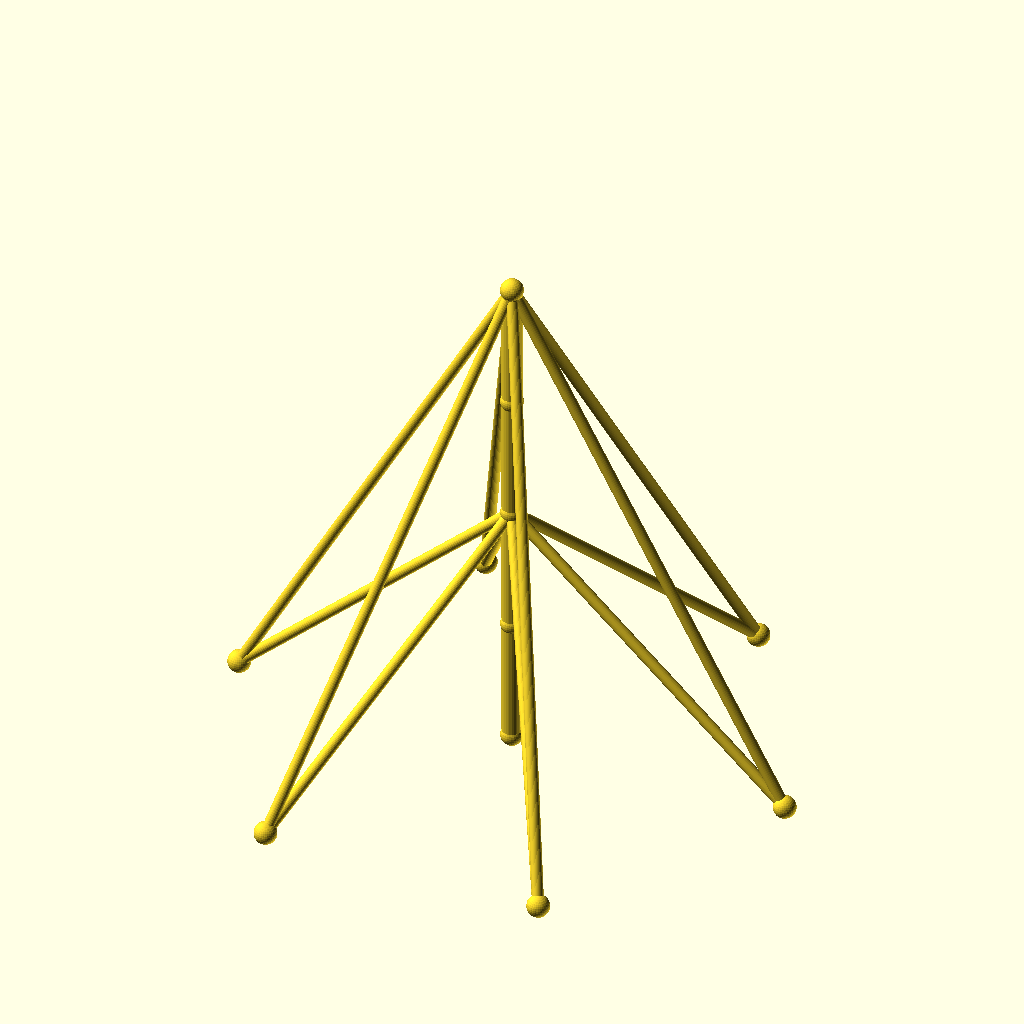
Cell 1: rendered with the file's own defaults.
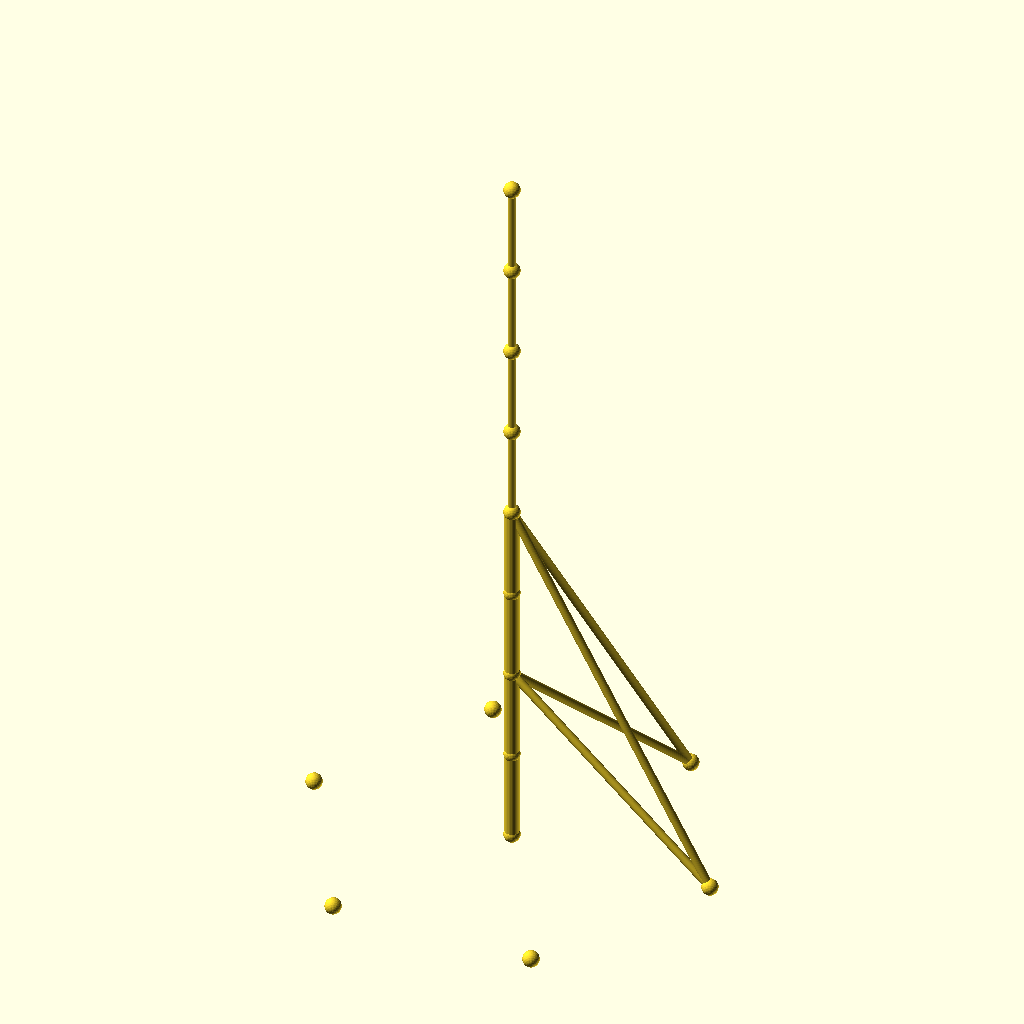
Cell 2 — sections set to 8, the other parameters unchanged.
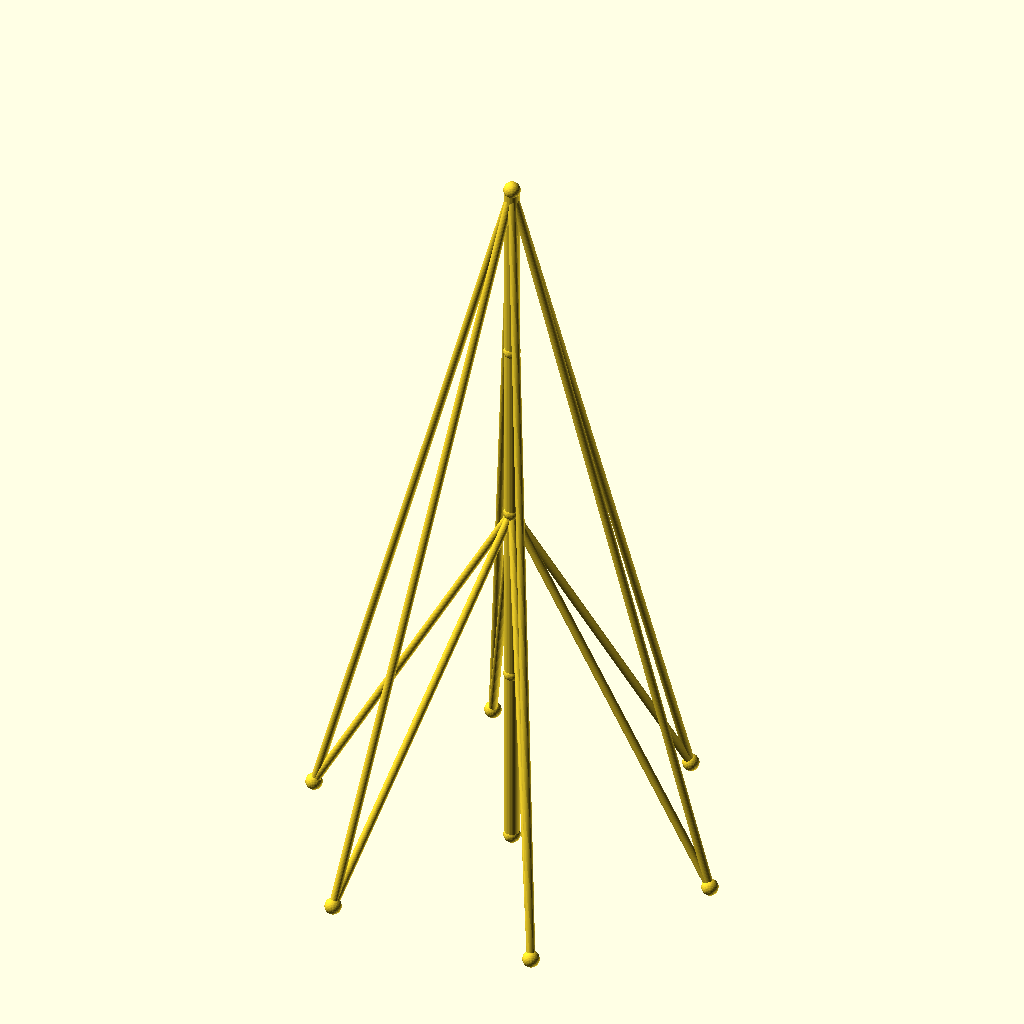
Cell 3: seg_h = 90 (everything else at default).
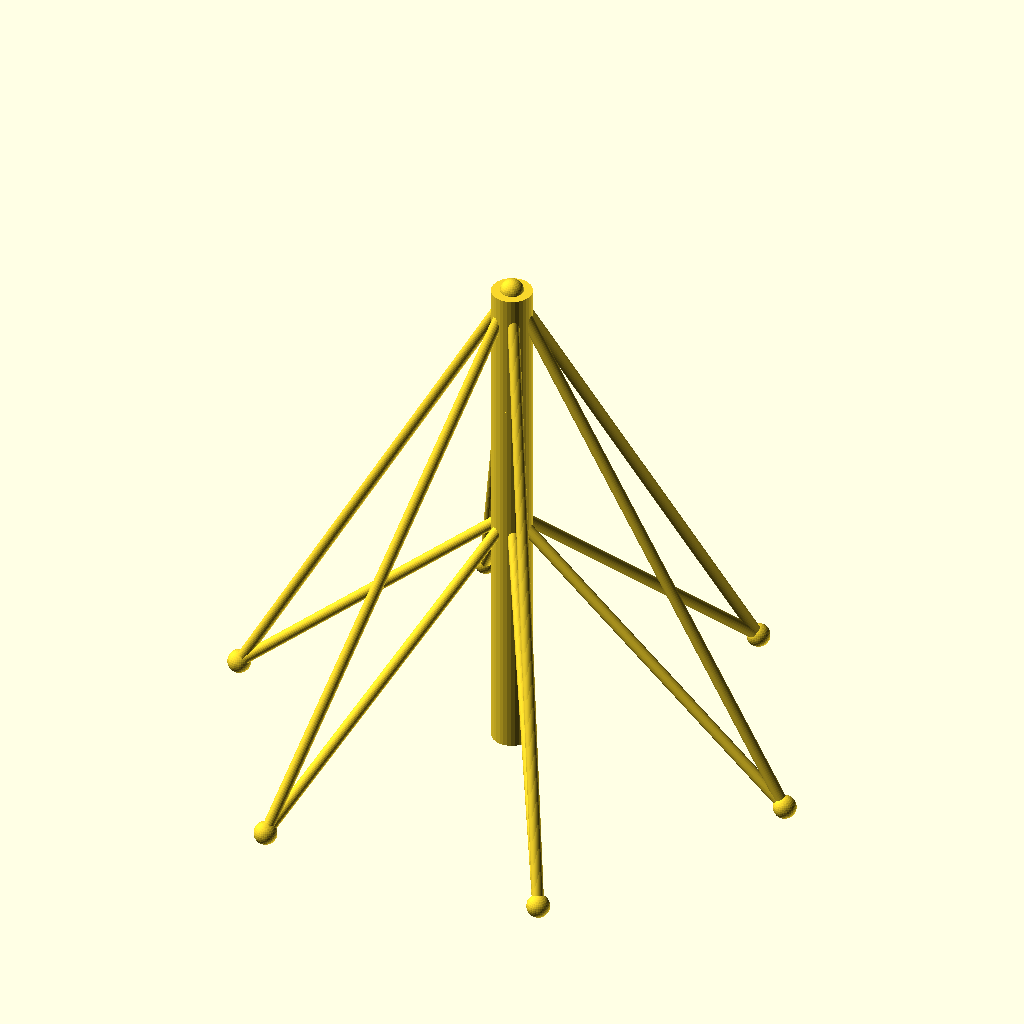
Cell 4: the same model with mast_r = 7.
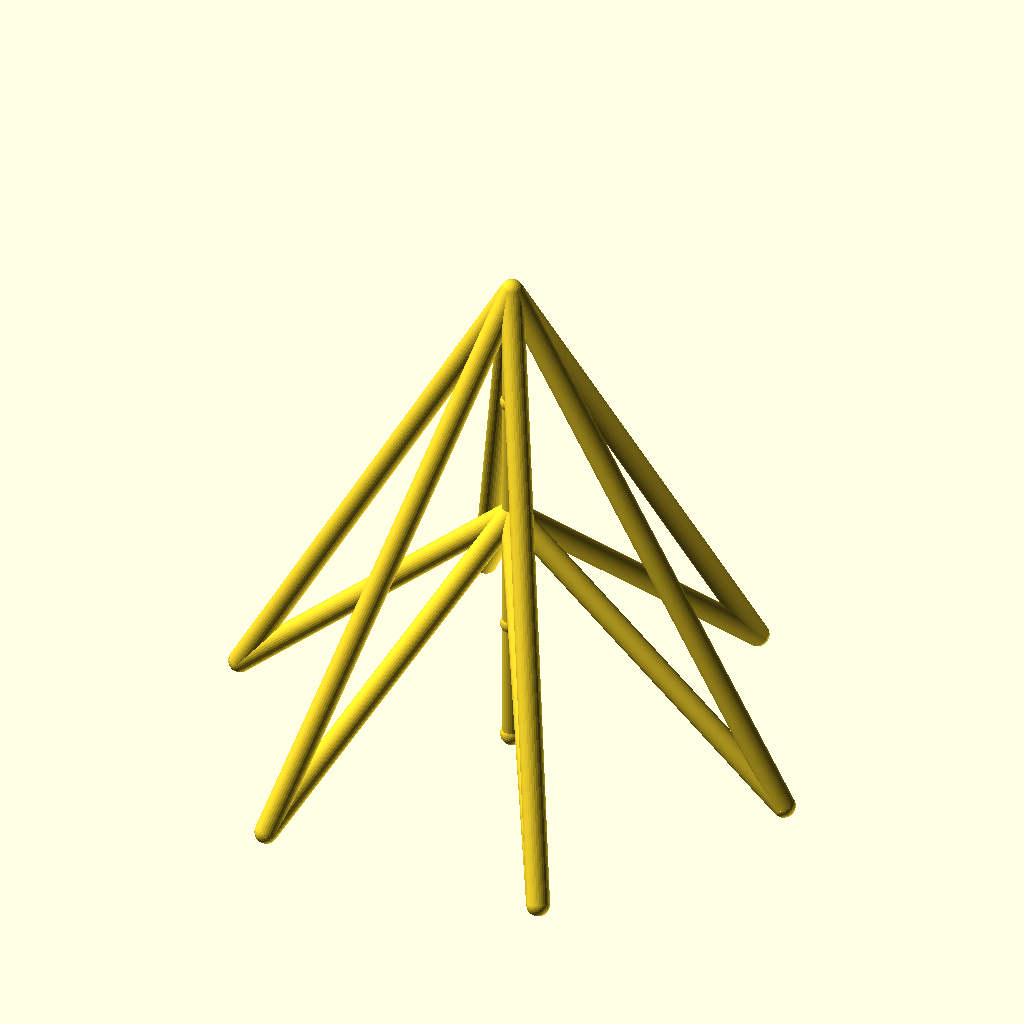
Cell 5: the same model with guy_r = 4.
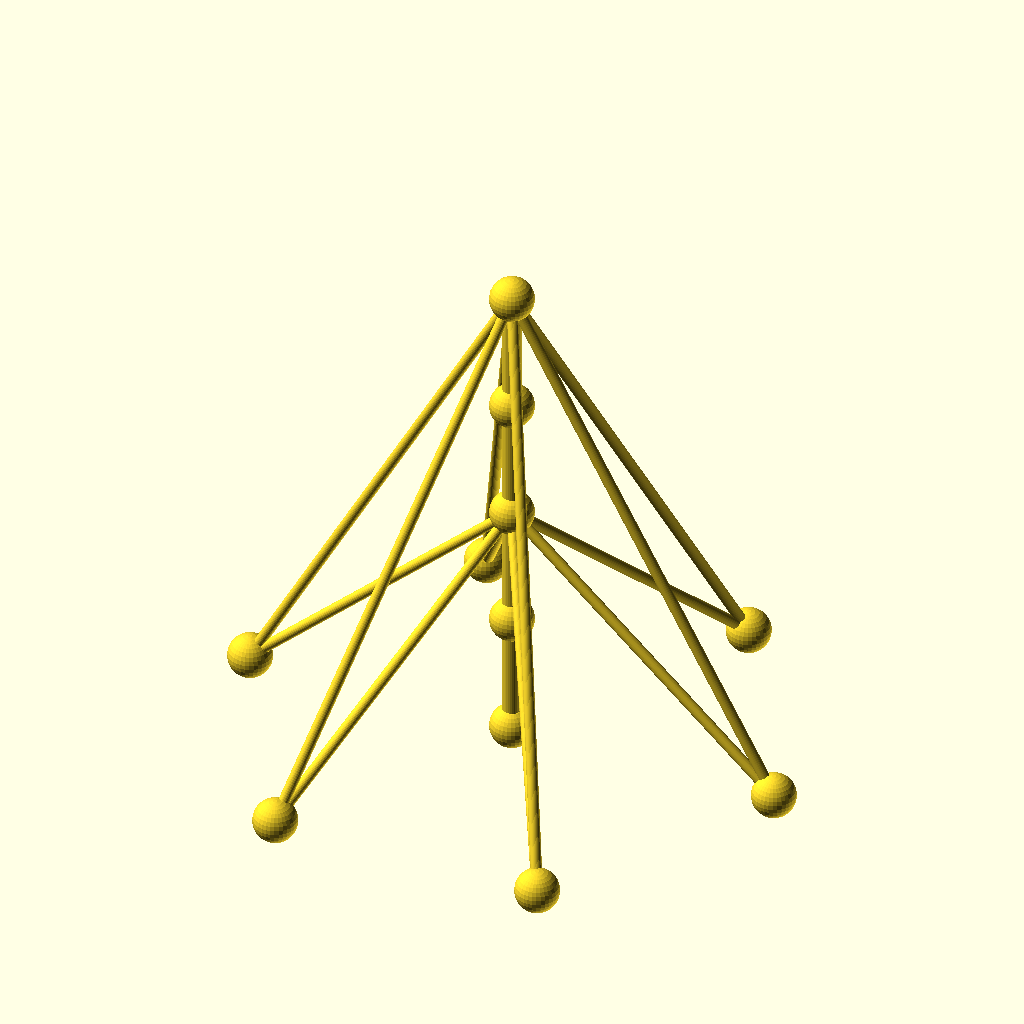
Cell 6: joint_r = 8 (everything else at default).
The same orthographic view direction (rotation 55°, 0°, 25°; colour scheme Cornfield) for every cell, with the view re-fitted per cell, so scale and position can differ between cells.
OpenSCAD source file optional_data/data/wire2/guymasts/scene_0184.scad:
$fn = 32;

// ----------------------------------------------------------------------
// Guyed mast: 4 sections of 45 mm, 6 anchors on R100
// ----------------------------------------------------------------------

// --- parameters (mm) ---
sections = 4;             // number of mast sections
seg_h = 45;               // section height
mast_r = 3.5;             // mast member radius
guy_r = 2;                // guy wire radius
joint_r = 4;              // joint ball radius
anchors_n = 6;            // number of ground anchors
anchor_r = 100;           // anchor ring radius
anchor_step = 60;         // angle between anchors, degrees
anchor_a0 = 0;            // angle of the first anchor, degrees
tiers = 2;                // number of guy tiers
guy_h_4 = 180;            // guy tier height (section 4)
guy_h_2 = 90;             // guy tier height (section 2)

bbox_x = anchor_r * (cos(anchor_a0 + 0 * anchor_step) - cos(anchor_a0 + 3 * anchor_step)) + 2 * joint_r;  // overall X, joints included
bbox_y = anchor_r * (sin(anchor_a0 + 2 * anchor_step) - sin(anchor_a0 + 5 * anchor_step)) + 2 * joint_r;  // overall Y, joints included
bbox_z = sections * seg_h + 2 * joint_r;  // overall Z, joints included
mast_d = 2 * mast_r;  // mast trunk diameter
guy_d = 2 * guy_r;  // guy wire diameter
joint_d = 2 * joint_r;  // joint ball diameter
nodes = concat([for (i = [0 : sections]) [0, 0, i * seg_h]], [for (k = [0 : anchors_n - 1]) [anchor_r * cos(anchor_a0 + k * anchor_step), anchor_r * sin(anchor_a0 + k * anchor_step), 0]]);

module member(a, b, r) {
  /* round stock from joint a to joint b, ends buried in the joint balls */
  d = b - a;
  length = norm(d);
  translate(a) rotate([0, acos(d[2] / length), atan2(d[1], d[0])])
    cylinder(h = length, r = r);
}

module joint(p, r) {
  /* ball at the joint centre, fatter than every member meeting there */
  translate(p) sphere(r = r);
}

/* members - each call is one graph edge */
member(nodes[0], nodes[1], mast_r);
member(nodes[1], nodes[2], mast_r);
member(nodes[2], nodes[3], mast_r);
member(nodes[3], nodes[4], mast_r);
member(nodes[4], nodes[5], guy_r);
member(nodes[4], nodes[6], guy_r);
member(nodes[4], nodes[7], guy_r);
member(nodes[4], nodes[8], guy_r);
member(nodes[4], nodes[9], guy_r);
member(nodes[4], nodes[10], guy_r);
member(nodes[2], nodes[5], guy_r);
member(nodes[2], nodes[6], guy_r);
member(nodes[2], nodes[7], guy_r);
member(nodes[2], nodes[8], guy_r);
member(nodes[2], nodes[9], guy_r);
member(nodes[2], nodes[10], guy_r);

/* joint balls */
for (p = nodes) joint(p, joint_r);
Parameter table extracted from the source (name, type, default, range or options):
sections: number, default 4
seg_h: number, default 45
mast_r: number, default 3.5
guy_r: number, default 2
joint_r: number, default 4
anchors_n: number, default 6
anchor_r: number, default 100
anchor_step: number, default 60
anchor_a0: number, default 0
tiers: number, default 2
guy_h_4: number, default 180
guy_h_2: number, default 90
